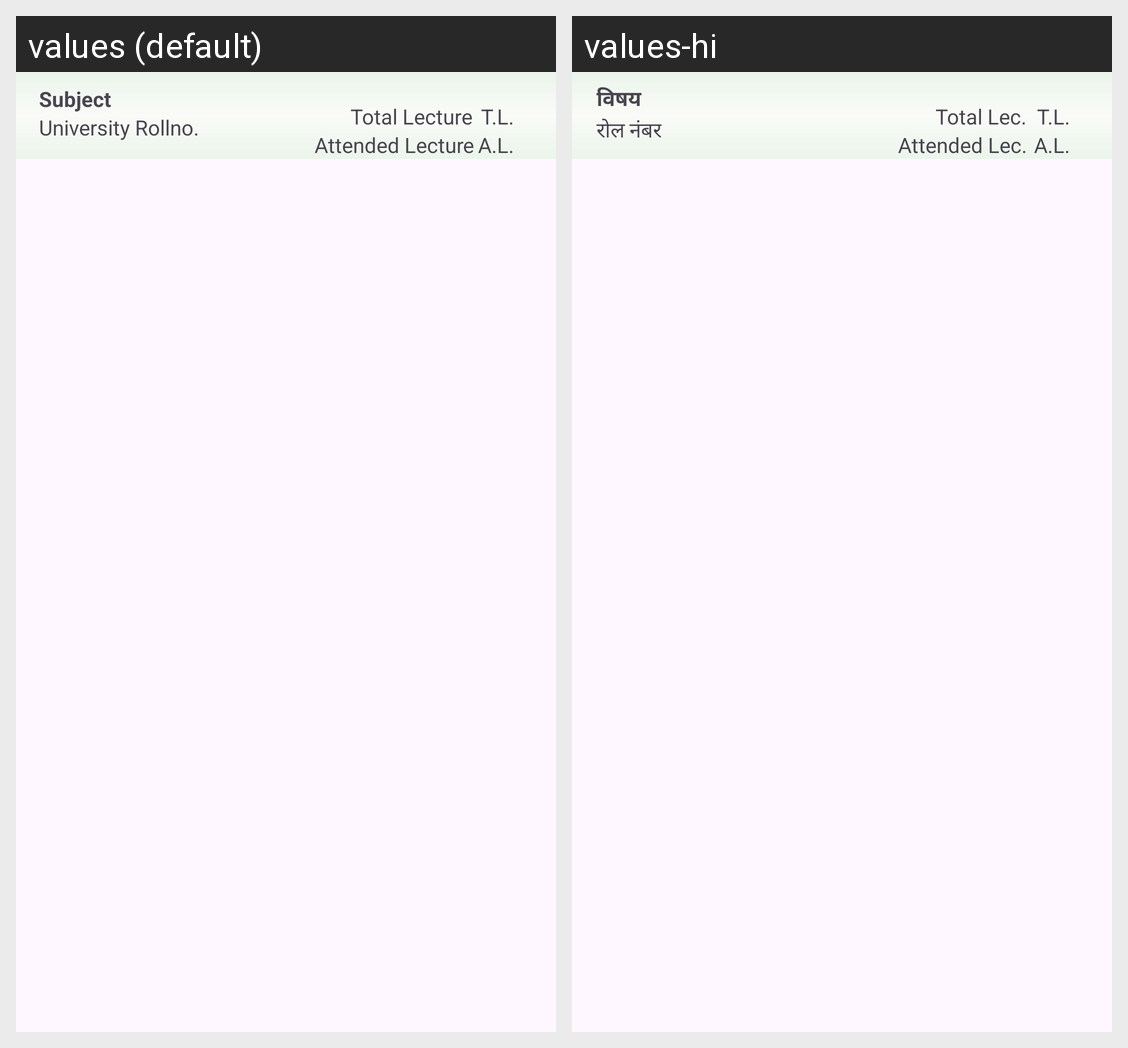

For this localized Android screen grid, give each drawn string resource with its value in every locale shown.
Android screen res/layout/attendence.xml rendered under 2 locales, left to right: values (default), values-hi. Device: Nexus 5 (rendered at 1080×1920; each locale shown at half size, 540×960, under a caption strip naming it); theme Base.Theme.CollegeConnect.
Strings drawn on this screen, with the default value and each locale's value (text and hints the layout hard-codes, and strings that could not be matched under every locale, appear in the picture but are not listed):

subject
  values: Subject
  values-hi: विषय

rollno
  values: University Rollno.
  values-hi: रोल नंबर

a_l
  values: A.L.
  values-hi: A.L.

t_l
  values: T.L.
  values-hi: T.L.

attend_lecture
  values: Attended Lecture
  values-hi: Attended Lec.

total_lecture
  values: Total Lecture
  values-hi: Total Lec.
